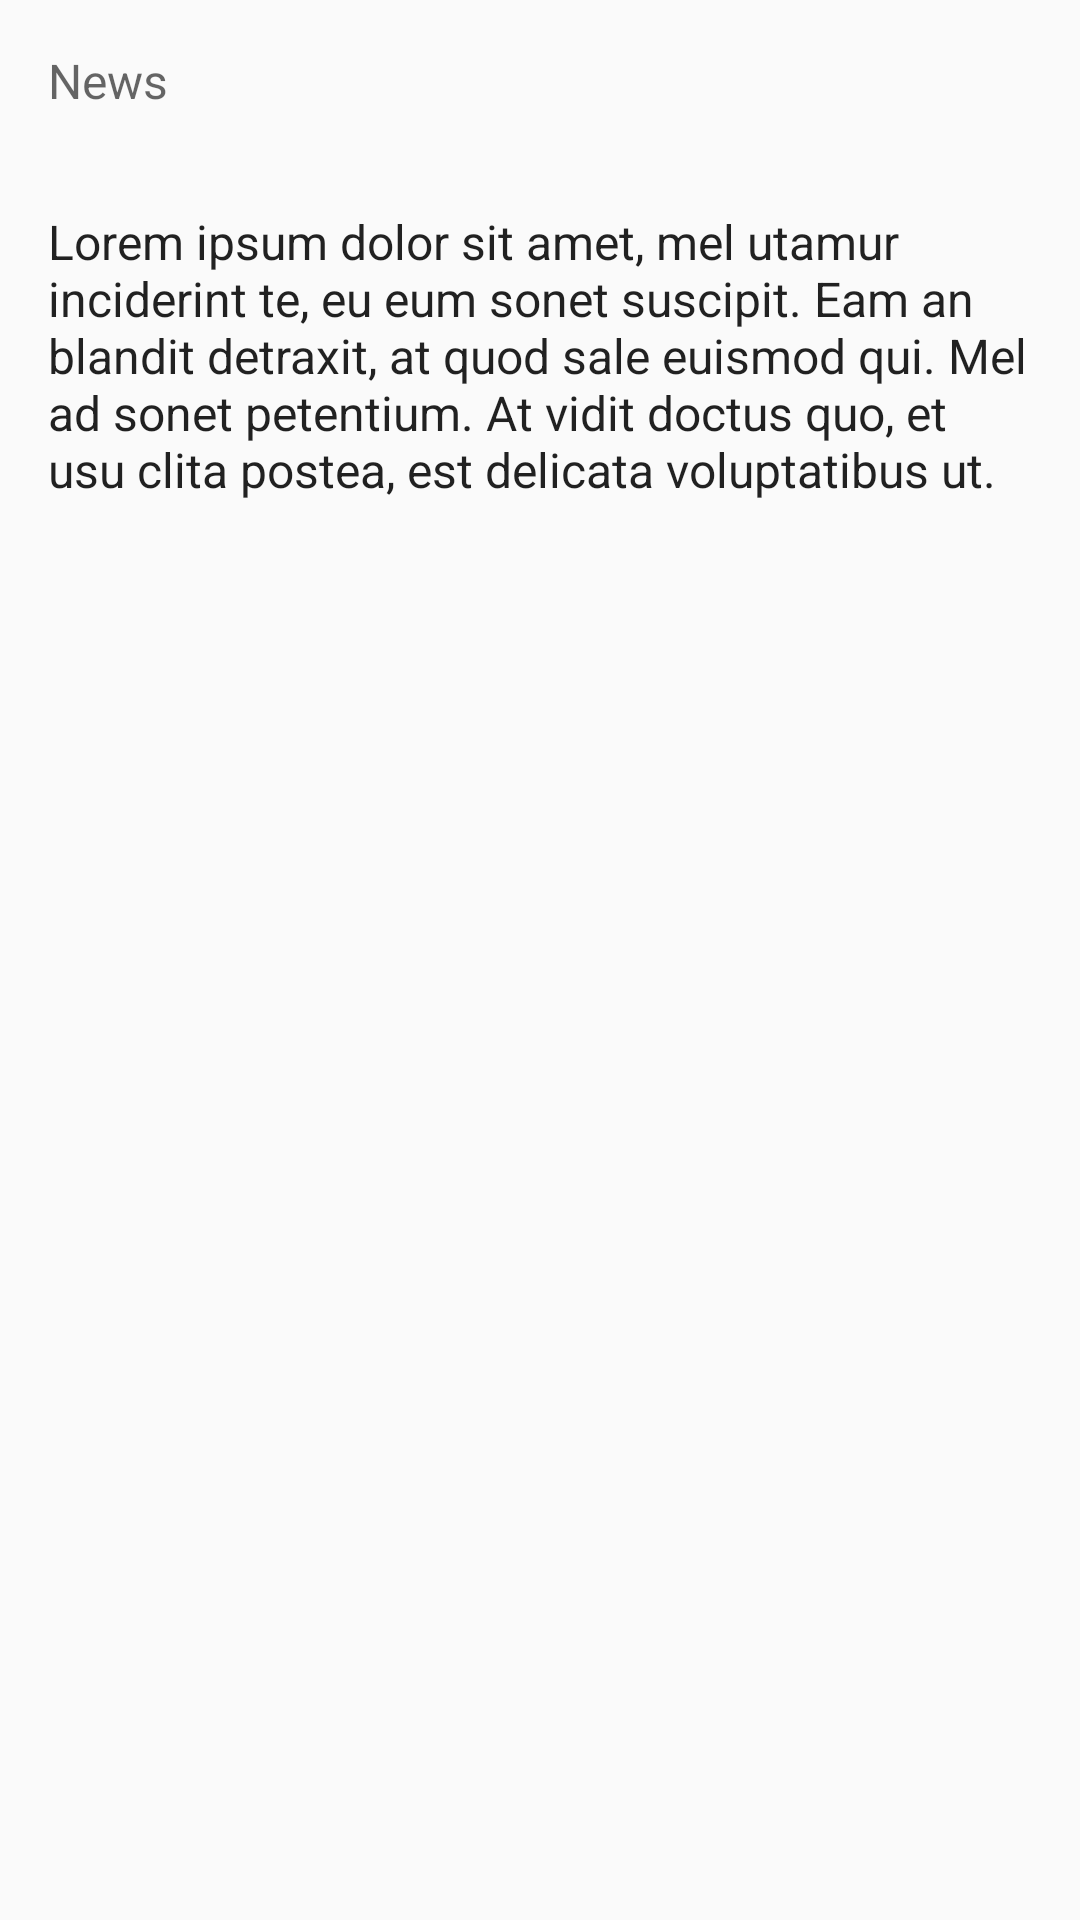

Layout XML and referenced resources for this Android screen:
<!-- AndroidManifest.xml: application theme AppTheme -->
<!-- res/layout/activity_detail.xml -->
<?xml version="1.0" encoding="utf-8"?>
<ScrollView
    xmlns:android="http://schemas.android.com/apk/res/android"
    xmlns:tools="http://schemas.android.com/tools"
    android:layout_width="match_parent"
    android:layout_height="match_parent"
    tools:context="com.example.android.materialme.DetailActivity">

    <RelativeLayout
        android:layout_width="match_parent"
        android:layout_height="wrap_content">

        <ImageView
            android:id="@+id/sportsImageDetail"
            android:layout_width="match_parent"
            android:layout_height="wrap_content"
            android:adjustViewBounds="true"/>

        <TextView
            android:id="@+id/titleDetail"
            style="@style/TextAppearance.AppCompat.Headline"
            android:layout_width="wrap_content"
            android:layout_height="wrap_content"
            android:layout_alignBottom="@+id/sportsImageDetail"
            android:padding="@dimen/medium_padding"
            android:text="@string/title_placeholder"
            android:theme="@style/ThemeOverlay.AppCompat.Dark"/>

        <TextView
            android:id="@+id/newsTitleDetail"
            style="@style/SportsDetailText"
            android:layout_width="wrap_content"
            android:layout_height="wrap_content"
            android:layout_below="@+id/sportsImageDetail"
            android:padding="@dimen/medium_padding"
            android:text="@string/news_placeholder"
            android:textColor="?android:textColorSecondary"/>

        <TextView
            android:id="@+id/subTitleDetail"
            style="@style/SportsDetailText"
            android:layout_width="wrap_content"
            android:layout_height="wrap_content"
            android:layout_below="@+id/newsTitleDetail"
            android:padding="@dimen/medium_padding"
            android:text="@string/lorem_ipsum"/>

    </RelativeLayout>
</ScrollView>
<!-- resources referenced by this layout -->
<resources>
  <dimen name="medium_padding">16dp</dimen>
  <string name="lorem_ipsum">Lorem ipsum dolor sit amet, mel utamur inciderint te, eu eum sonet suscipit. Eam an blandit detraxit, at quod sale euismod qui. Mel ad sonet petentium. At vidit doctus quo, et usu clita postea, est delicata voluptatibus ut.</string>
  <string name="news_placeholder">News</string>
  <string name="title_placeholder">Title</string>
  <style name="SportsDetailText" parent="TextAppearance.AppCompat.Subhead" />
  <style name="AppTheme" parent="Theme.AppCompat.Light.DarkActionBar">
          <item name="colorPrimary">@color/colorPrimary</item>
          <item name="colorPrimaryDark">@color/colorPrimaryDark</item>
          <item name="colorAccent">@color/colorAccent</item>
      </style>
  <!-- not gathered from this repository: default colours our renderer supplied (Android Studio template values) -->
  <color name="colorPrimary">#FF6200EE</color>
  <color name="colorPrimaryDark">#FF3700B3</color>
  <color name="colorAccent">#FF03DAC5</color>
</resources>
